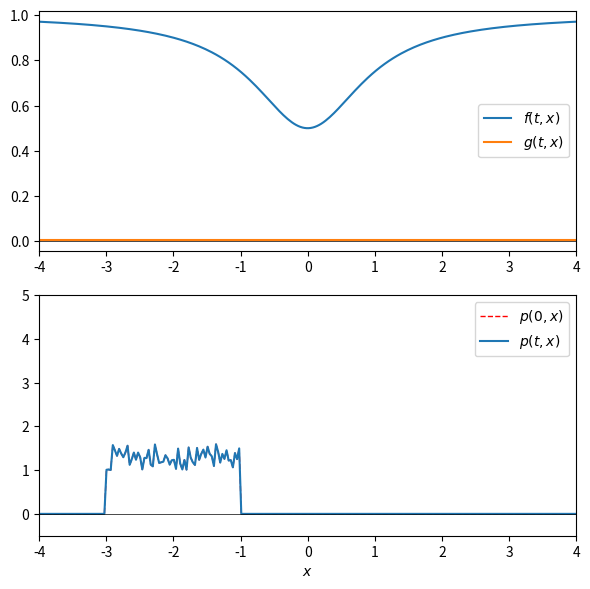

Write the Python code that produced this figure.
#! /usr/bin/python3
import argparse
import time
import numpy as np
from scipy import fft
from scipy.linalg import expm, toeplitz
import matplotlib.pyplot as plt
from matplotlib.animation import FuncAnimation

'''
Solving 1D Fokker-Planck equation using spectral method with Fourier basis.
'''

parser = argparse.ArgumentParser()
parser.add_argument('--duration', type=float, default=5.0,
                    help='Duration of the simulation. (default: 5.0)')
parser.add_argument('--dt', type=float, default=0.02,
                    help='Sampling time in seconds. (default: 0.02)')
parser.add_argument('--Nx', type=int, default=256,
                    help='Number of samples in x. (default: 256)')
parser.add_argument('--width', type=float, default=4.0,
                    help='Half of the width in x. (default: 4.0)')
args = parser.parse_args()


x = np.linspace(-1, 1, args.Nx) * args.width

# flow
f = 0.5 * (x**2 / (1 + x**2) + 1)

# diffusion (must be non-negative everywhere)
g = np.full_like(x, 5e-3)

assert np.all(g >= 0)

F = toeplitz(fft.fft(f, norm='ortho'))
G = toeplitz(fft.fft(g, norm='ortho'))

omega = fft.fftfreq(args.Nx, d=x[1] - x[0]) * 2 * np.pi
Dx, Dxx = 1j * omega, -omega**2

Ac = (Dxx[:, None] * G - Dx[:, None] * F) / np.sqrt(args.Nx)
Ad = expm(Ac * args.dt)

fig = plt.figure(1, figsize=(6, 6))
ax1 = fig.add_subplot(2, 1, 1)
ax1.plot(x, f, label=r'$f(t, x)$')
ax1.plot(x, g, label=r'$g(t, x)$')
ax1.axhline(0, color='k', lw=0.5)
ax1.set_xlim(x.min(), x.max())
ax1.legend()

ax2 = fig.add_subplot(2, 1, 2)
line_0, = ax2.plot(x, np.nan * x, 'r--', label=r'$p(0, x)$', lw=1)
line_t, = ax2.plot(x, np.nan * x, label=r'$p(t, x)$')
ax2.axhline(0, lw=0.5, color='k')
ax2.set_xlim(x.min(), x.max())
ax2.set_ylim(-0.5, 5)
ax2.set_xlabel(r'$x$')
ax2.legend()

fig.tight_layout()

p_hat = np.empty(args.Nx, dtype=complex)
timestamps = np.zeros(10)
Nt = np.round(args.duration / args.dt).astype(int)


def update(i):
    if i:
        p_hat[:] = np.dot(Ad, p_hat)
        p = fft.irfft(p_hat[:(1 + args.Nx // 2)], norm='ortho')
    else:
        p = 1 + 0.6 * np.random.rand(x.size)
        p[np.abs(x + args.width / 2) >= 1] = 0

        p_hat[:] = fft.fft(p, norm='ortho')

        line_0.set_ydata(p)

    line_t.set_ydata(p)

    timestamps[1:] = timestamps[:-1]
    timestamps[0] = time.time()
    dt = np.mean(timestamps[:-1] - timestamps[1:])
    print(f'[{i:6d}/{Nt:6d}] Average FPS = {1 / dt:.4f}', end='\r')

    return [line_t, line_0]


ani = FuncAnimation(fig, update, frames=Nt, interval=args.dt * 1000, blit=True)

plt.show()
